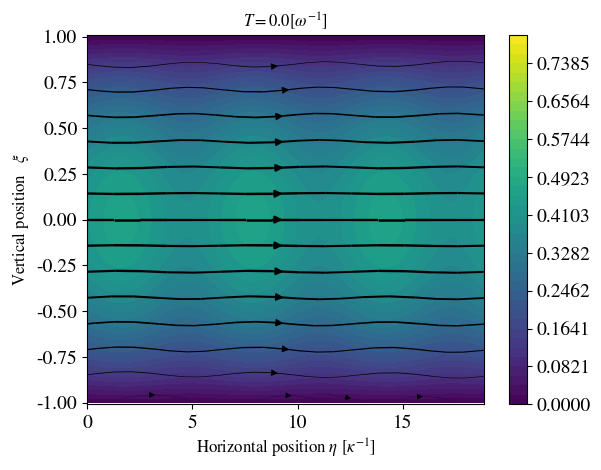

Write Python code to recreate this figure. (Note: this script raises an exception after producing the figure.)
import numpy as np 
import matplotlib.pyplot as plt 
import seaborn as sns
import pandas as pd

#plt.style.use("bmh")
#sns.color_palette("hls", 1)
import matplotlib
matplotlib.rc('xtick', labelsize=14)
matplotlib.rc('ytick', labelsize=14)
matplotlib.rcParams['mathtext.fontset'] = 'stix'
matplotlib.rcParams['font.family'] = 'STIXGeneral'

N = int(500)
epsilon = 0.10

Sc = 1
F0 = 1
pi = np.pi 
omega = 1
kappa = 1
Nt = 10
T = np.linspace(0, np.pi/omega, Nt)
eta = np.linspace(0, 6*np.pi/kappa, 300)
xi = np.linspace(-1, 1, 100)

u_x = np.zeros(len(xi), dtype="complex")
u_y = np.zeros(len(xi), dtype="complex")
flow_field = np.zeros((len(xi), len(eta), len(T), 2), dtype="complex")


for i in range(len(T)):
	t = T[i]
	psi1 = 0
	phi1 = 0

	for n in range(N):
		n = 2*n + 1
		alpha_n = n*n*pi*pi*Sc/4

		an = 4*Sc*F0*((-1)**(0.5*(n-1)))*(alpha_n-1j*omega)/(n*pi*(alpha_n*alpha_n + omega*omega))
		bn = -2*kappa*kappa*F0*((-1)**(0.5*(n-1)))/(kappa*kappa + n*n*pi*pi/4)

		dn = bn - an*n*pi*kappa*kappa/2 
		cn = an*n*n*pi*pi/2 + bn*n*pi/(kappa*kappa + n*n*pi*pi/4)

		theta_n = -2*kappa*F0*((-1)**(0.5*(n-1)))/(kappa*kappa + n*n*pi*pi/4)
		denominator = 1j*omega/Sc + kappa*kappa + n*n*pi*pi/4
		lambda_n = (1-n*n*pi*pi*0.5*(1/denominator + 1/(kappa*kappa+n*n*pi*pi/4)))

		psi1 += ((-1)**(0.5*(n-1)))*(theta_n*lambda_n*np.sinh(kappa) - dn*np.cosh(kappa))/denominator
		phi1 += ((-1)**(0.5*(n-1)))*(theta_n*lambda_n*np.cosh(kappa) + dn*np.sinh(kappa))/denominator

		u_x += cn*np.cos(n*pi*xi/2)/(1j*omega/Sc + kappa*kappa + n*n*pi*pi/4)
		u_x += dn*(xi*np.sin(n*pi*xi/2)/denominator + n*pi*np.cos(n*pi*xi/2)/(denominator*denominator))


		u_y += theta_n*np.sin(n*pi*xi/2)*(1-n*n*pi*pi*0.5/(kappa*kappa+n*n*pi*pi/4))/denominator
		u_y += theta_n*n*pi*0.5*(xi*np.cos(n*pi*xi/2)/denominator - n*pi*np.sin(n*pi*xi/2)/(denominator*denominator))
	
	psi1 *= 1j*omega/(Sc*kappa*np.cosh(2*kappa))*np.exp(1j*omega*t)
	phi1 *= 1j*omega/(Sc*kappa*np.cosh(2*kappa))*np.exp(1j*omega*t)

	u_x *= np.exp(1j*omega*t)
	u_y *= np.exp(1j*omega*t)

	for j in range(len(xi)):
		flow_field[j, :, i, 0] = np.real(np.sin(kappa*eta)*u_x[j] + Sc*kappa*np.cosh(kappa*xi[j])*(psi1*np.sin(kappa*eta) - phi1*np.cos(kappa*eta))/(1j*omega))
		flow_field[j, :, i, 1] = np.real(np.cos(kappa*eta)*u_y[j] - Sc*kappa*np.sinh(kappa*xi[j])*(psi1*np.cos(kappa*eta) + phi1*np.sin(kappa*eta))/(1j*omega))

	u_x = np.zeros(len(xi), dtype="complex")
	u_y = np.zeros(len(xi), dtype="complex")
"""
for t in range(len(T)):
	X, Y = np.meshgrid(eta, xi)
	plt.quiver(X, Y, flow_field[:,:,t,0], flow_field[:,:,t,1])
	plt.draw()
	plt.pause(0.01)
	plt.clf()
plt.show()
"""
u_x = np.zeros(len(xi), dtype=complex)
u_x0 = np.zeros((len(xi), len(eta), len(T)), dtype=complex)

for i in range(len(T)):
	t = T[i]
	for n in range(N):
		n = 2*n +1
		alpha_n = n*n*pi*pi*Sc/4
		u_x += (-1)**(0.5*(n-1))*np.cos(n*np.pi*xi/2)*(alpha_n*np.cos(omega*t) + omega*np.sin(omega*t))/(n*(alpha_n**2 + omega**2))

	u_x *= 4/np.pi

	for j in range(len(xi)):
		u_x0[j, :, i] = u_x[j]

	u_x = np.zeros(len(xi), dtype="complex")
"""
for t in range(len(T)):
	X, Y = np.meshgrid(eta, xi)
	Z = np.sqrt((epsilon*flow_field[:,:,t,0]+u_x0[:, :, t])*(epsilon*flow_field[:,:,t,0]+u_x0[:, :, t]) + epsilon*flow_field[:,:,t,1]*epsilon*flow_field[:,:,t,1])

	cp = plt.contourf(X, Y, Z, levels=np.linspace(0, 0.55, 30))
	cb = plt.colorbar(cp)

	plt.quiver(X, Y, epsilon*flow_field[:,:,t,0]+u_x0[:, :, t], epsilon*flow_field[:,:,t,1], linewidths=Z.flatten()/60)
	plt.draw()
	#plt.axis([min(eta), max(eta), -1.01, 1.1])
	plt.pause(0.01)
	plt.clf()
plt.show()
"""
flow_field = np.real(flow_field)
u_x0 	   = np.real(u_x0)

max_vel = np.amax(epsilon*flow_field[:,:,:,0]+u_x0[:, :, :])

for i in range(len(T)):
	plt.clf()
	plt.title(r"$T=$"+str(T[i])[:4] + r"$[\omega^{-1}]$")
	X, Y = np.meshgrid(eta, xi)
	Z = np.sqrt((epsilon*flow_field[:,:,i,0]+u_x0[:, :, i])*(epsilon*flow_field[:,:,i,0]+u_x0[:, :, i]) + epsilon*flow_field[:,:,i,1]*epsilon*flow_field[:,:,i,1])

	cp = plt.contourf(X, Y, Z, levels=np.linspace(0, 0.8, 40))
	cb = plt.colorbar(cp)

	lw = 2*Z/max_vel
	plt.streamplot(X, Y, np.real(epsilon*flow_field[:,:,i,0]+u_x0[:, :, i]), np.real(epsilon*flow_field[:,:,i,1]), density=0.5, color='k', linewidth=lw)

	plt.axis([min(eta), max(eta), -1.01, 1.01])

	plt.draw()
	plt.pause(0.2)
	plt.xlabel(r"Horizontal position $\eta$ $[\kappa^{-1}]$", fontsize=12)
	plt.ylabel(r"Vertical position   $\xi$ ", fontsize=12)
	plt.savefig("figures/streamplot_epsilon1_nr"+str(i)+".pdf")
plt.show()
